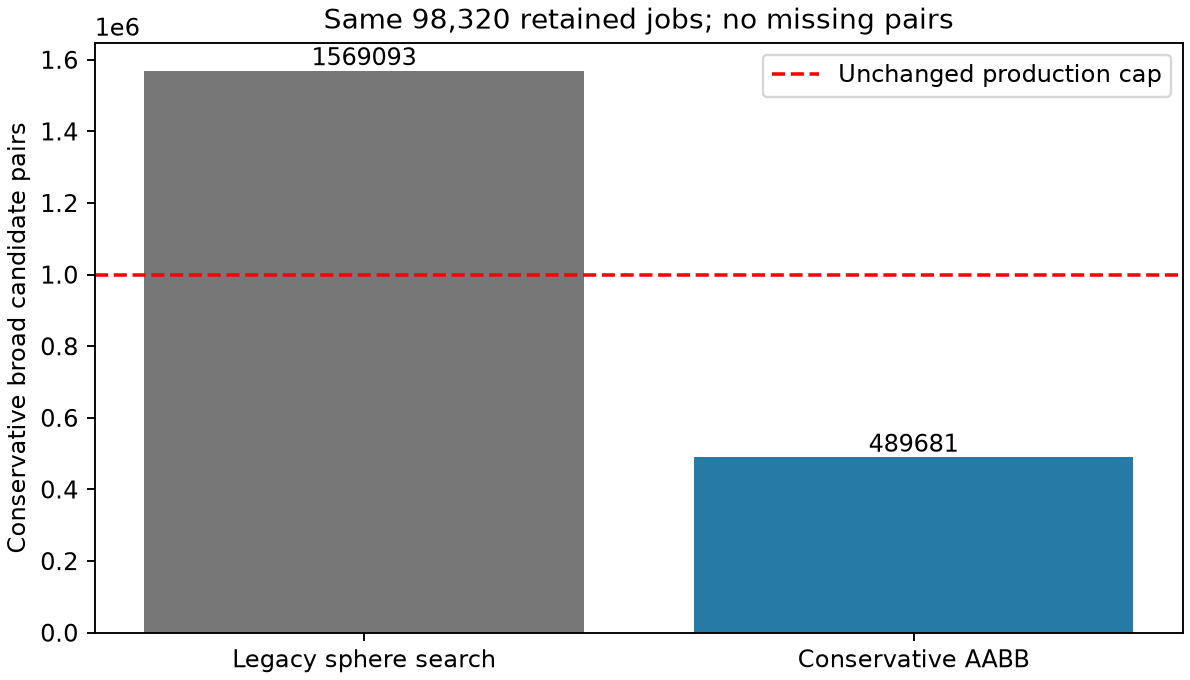

The table this chart was drawn from, first rows:
method, point_triangle_candidates, edge_edge_candidates, retained_jobs
legacy, 1307081, 262012, 98320
aabb, 406213, 83468, 98320
